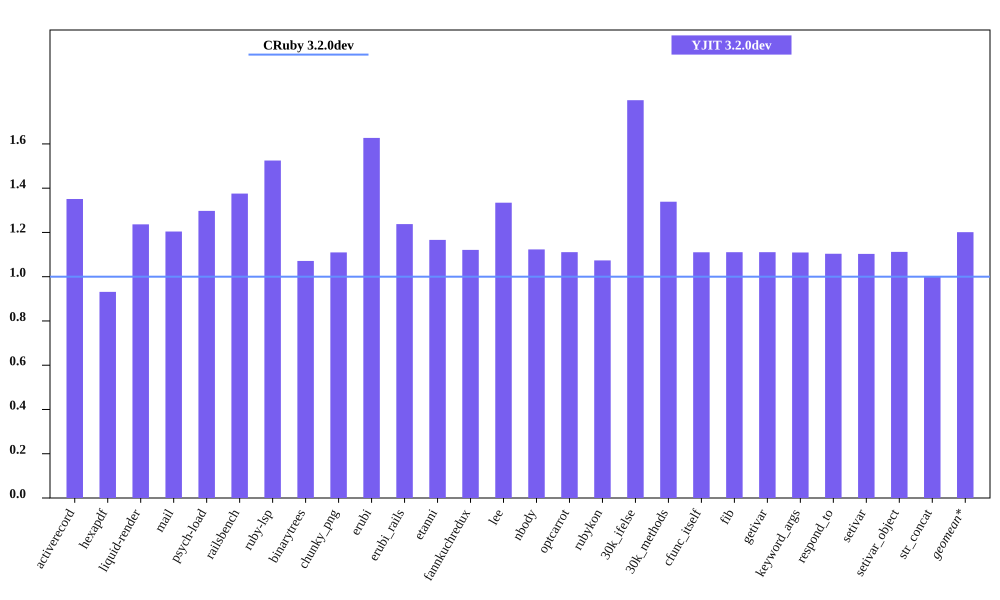

The file beside this chart, header and first rows:
bench, CRuby 3.2.0dev mem (MiB), YJIT 3.2.0dev mem (MiB), Inline Code, Outlined Code, YJIT Mem overhead
activerecord, 54.04, 73.02, 3, 3
hexapdf, 249.9, 232.7, 2, 2
liquid-render, 22.36, 27.65, 1, 1
mail, 42.41, 51.06, 2, 2
psych-load, 26.73, 34.68, 1, 1
railsbench, 94.27, 129.7, 6, 6
ruby-lsp, 86.61, 132.1, 6, 6
binarytrees, 22.73, 24.34, 1, 1
chunky_png, 34.38, 38.15, 1, 1
erubi, 70.52, 114.7, 1, 1
erubi_rails, 95.7, 118.4, 5, 5
etanni, 90.32, 105.3, 1, 1
fannkuchredux, 16.84, 18.88, 1, 1
lee, 24.61, 32.84, 1, 1
nbody, 16.83, 18.91, 1, 1
optcarrot, 51.18, 56.86, 1, 1
rubykon, 47.04, 50.5, 1, 1
30k_ifelse, 58.0, 104.3, 6, 6
30k_methods, 49.89, 66.79, 2, 2
cfunc_itself, 16.85, 18.71, 1, 1
fib, 16.83, 18.7, 1, 1
getivar, 16.82, 18.68, 1, 1
keyword_args, 16.85, 18.69, 1, 1
respond_to, 17.07, 18.84, 1, 1
setivar, 17.06, 18.82, 1, 1
setivar_object, 16.83, 18.71, 1, 1
str_concat, 108, 107.8, 1, 1
